Run: headless pygame with SDL's dummy video driver; simulated clock (each Clock.tick advances the game by its frame time, no real sleeping); random seed 0; keys injected as events and as key.get_pressed() state; no mouse input.
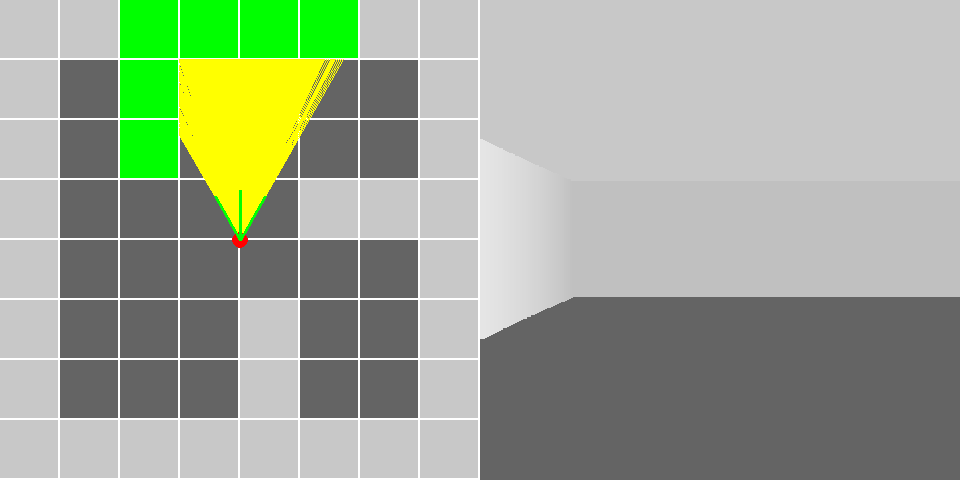
Frame 1 of 4 · flips 1–60 · no input
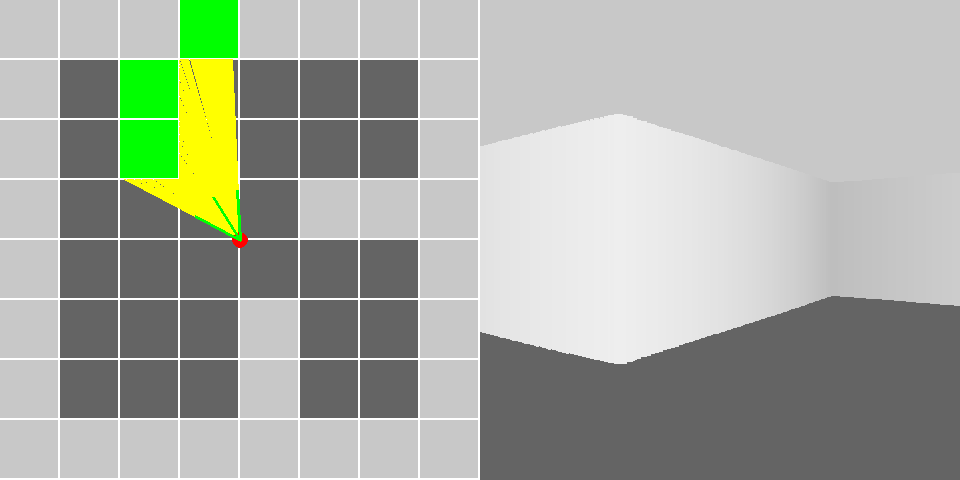
Frame 2 of 4 · flips 61–180 · tapped SPACE, RETURN · held RIGHT (→), D
Frame 3 of 4 · flips 181–300 · held DOWN (↓), S · screen unchanged from frame 2, image omitted
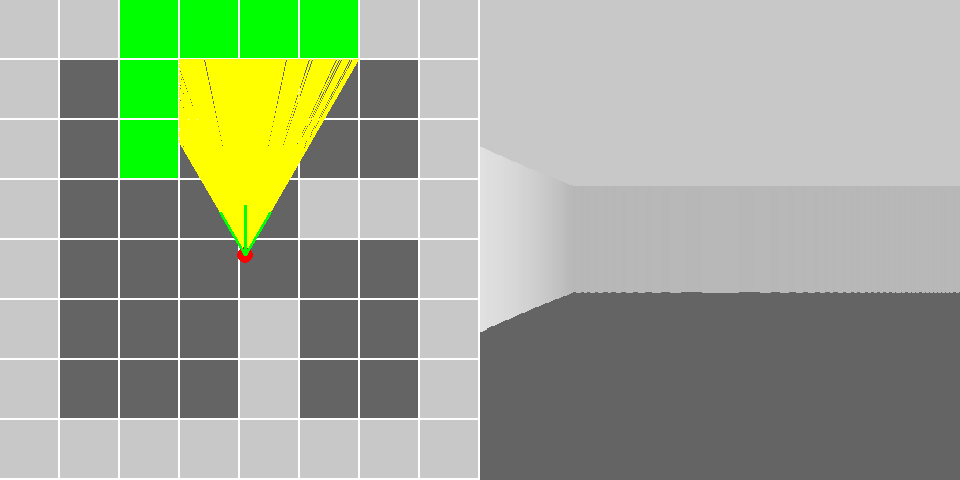
Frame 4 of 4 · flips 301–420 · held LEFT (←), A, UP (↑), W

The pygame program that drew these frames:

import pygame
import math
import sys

WINDOW = None
MAP_SIZE = 8
TILE_SIZE = 60
DATAMAP = [
	1, 1, 1, 1, 1, 1, 1, 1,
	1, 0, 1, 0, 0, 0, 0, 1,
	1, 0, 1, 0, 0, 0, 0, 1,
	1, 0, 0, 0, 0, 1, 1, 1,
	1, 0, 0, 0, 0, 0, 0, 1,
	1, 0, 0, 0, 1, 0, 0, 1,
	1, 0, 0, 0, 1, 0, 0, 1,
	1, 1, 1, 1, 1, 1, 1, 1
]
FOV = math.pi / 3

class Player:
	def __init__(self):
		self.x = TILE_SIZE * MAP_SIZE / 2
		self.y = TILE_SIZE * MAP_SIZE / 2
		self.direction = math.pi

def draw_player(player):
	pygame.draw.circle(WINDOW, (255, 0, 0), (player.x, player.y), 8)
	pygame.draw.line(WINDOW, (0, 255, 0), (player.x, player.y), (player.x - math.sin(player.direction - FOV / 2) * 50, player.y + math.cos(player.direction - FOV / 2) * 50), 3)
	pygame.draw.line(WINDOW, (0, 255, 0), (player.x, player.y), (player.x - math.sin(player.direction) * 50, player.y + math.cos(player.direction) * 50), 3)
	pygame.draw.line(WINDOW, (0, 255, 0), (player.x, player.y), (player.x - math.sin(player.direction + FOV / 2) * 50, player.y + math.cos(player.direction + FOV / 2) * 50), 3)


def draw_map():
	for i in range(len(DATAMAP)):
		x = i % MAP_SIZE
		y = math.floor(i / MAP_SIZE)
		tile = DATAMAP[i]
		color = (200, 200, 200) if tile == 1 else (100, 100, 100)
		pygame.draw.rect(WINDOW, color, (x * TILE_SIZE, y * TILE_SIZE, TILE_SIZE - 2, TILE_SIZE - 2))

def setup_pygame():
	global WINDOW
	pygame.init()
	WINDOW = pygame.display.set_mode((TILE_SIZE * MAP_SIZE * 2, TILE_SIZE * MAP_SIZE))
	pygame.display.set_caption("cub3d draft")

def cast_rays(player):
	start = player.direction - FOV / 2
	casted_rays = int(TILE_SIZE * MAP_SIZE / 2)
	scale = TILE_SIZE * MAP_SIZE / (casted_rays)
	for ray in range(casted_rays):
		for depth in range(TILE_SIZE * MAP_SIZE):
			target_x = (player.x - math.sin(start) * depth)
			target_y = (player.y + math.cos(start) * depth)
			x = int(target_x / TILE_SIZE)
			y = int(target_y / TILE_SIZE)
			tile = y * MAP_SIZE + x
			if DATAMAP[tile] == 1:
				pygame.draw.rect(WINDOW, (0, 255, 0), (x * TILE_SIZE, y * TILE_SIZE, TILE_SIZE - 2, TILE_SIZE - 2))
				depth *= math.cos(player.direction - start)
				wall_height = 21000 / (depth + 0.00001)
				c = 255 / (1 + depth * depth * 0.00001)
				pygame.draw.rect(WINDOW, (c, c, c), (TILE_SIZE * MAP_SIZE + ray * scale, TILE_SIZE * MAP_SIZE / 2 - wall_height / 2, scale + 1, wall_height))
				break
		pygame.draw.line(WINDOW, (255, 255, 0), (player.x, player.y), (target_x, target_y), 1)
		start += FOV / (casted_rays - 1)

def game_loop():
	player = Player()
	while True: # main game loop
		pygame.draw.rect(WINDOW, (255, 255, 255), (0, 0, TILE_SIZE * MAP_SIZE, TILE_SIZE * MAP_SIZE))
		pygame.draw.rect(WINDOW, (200, 200, 200), (TILE_SIZE * MAP_SIZE, 0, TILE_SIZE * MAP_SIZE, TILE_SIZE * MAP_SIZE / 2))
		pygame.draw.rect(WINDOW, (100, 100, 100), (TILE_SIZE * MAP_SIZE, TILE_SIZE * MAP_SIZE / 2, TILE_SIZE * MAP_SIZE, TILE_SIZE * MAP_SIZE / 2))
		for event in pygame.event.get():
			if event.type == pygame.QUIT:
				pygame.quit()
				sys.exit()
		keys = pygame.key.get_pressed()
		if keys[pygame.K_LEFT]:
			player.direction -= 0.1
		if keys[pygame.K_RIGHT]:
			player.direction += 0.1
		if keys[pygame.K_w]:
			new_x = int((player.x - math.sin(player.direction) * 3) / TILE_SIZE)
			new_y = int((player.y + math.cos(player.direction) * 3) / TILE_SIZE)
			if (DATAMAP[new_y * MAP_SIZE + new_x] == 0):
				player.x -= math.sin(player.direction) * 3
				player.y += math.cos(player.direction) * 3
		draw_map()
		cast_rays(player)
		draw_player(player)
		pygame.display.update()

def main():
	setup_pygame()
	game_loop()

if __name__ == '__main__':
	main()
